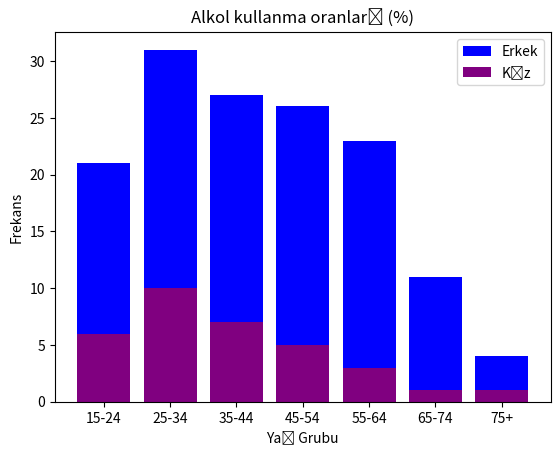

This figure's Python source:
'''
Örnek 23.16: Yaş gruplarına ve cinsiyete göre alkol tüketim oranlarını yığın
çubuk grafikleri ile birlikte gösteriniz.
'''
import matplotlib.pyplot as plt
#Alkol kullanım yüzdelerini gösteren veri setleri
veriSeti1 = [21, 31, 27, 26, 23, 11, 4]
veriSeti2 = [6, 10, 7, 5, 3, 1, 1]
yasGrubu = ['15-24', '25-34', '35-44', '45-54', '55-64', '65-74', '75+']
pos = list(range(7))
#veri aralığı
plt.bar(pos, veriSeti1, color='blue') #erkekler:mavi
plt.bar(pos, veriSeti2, color='purple') #kızlar:pembe
plt.xticks(ticks=pos, labels=yasGrubu)
plt.title('Alkol kullanma oranları (%)')
plt.xlabel('Yaş Grubu')
plt.ylabel('Frekans')
plt.legend(['Erkek', 'Kız'], loc='upper right')
plt.show()